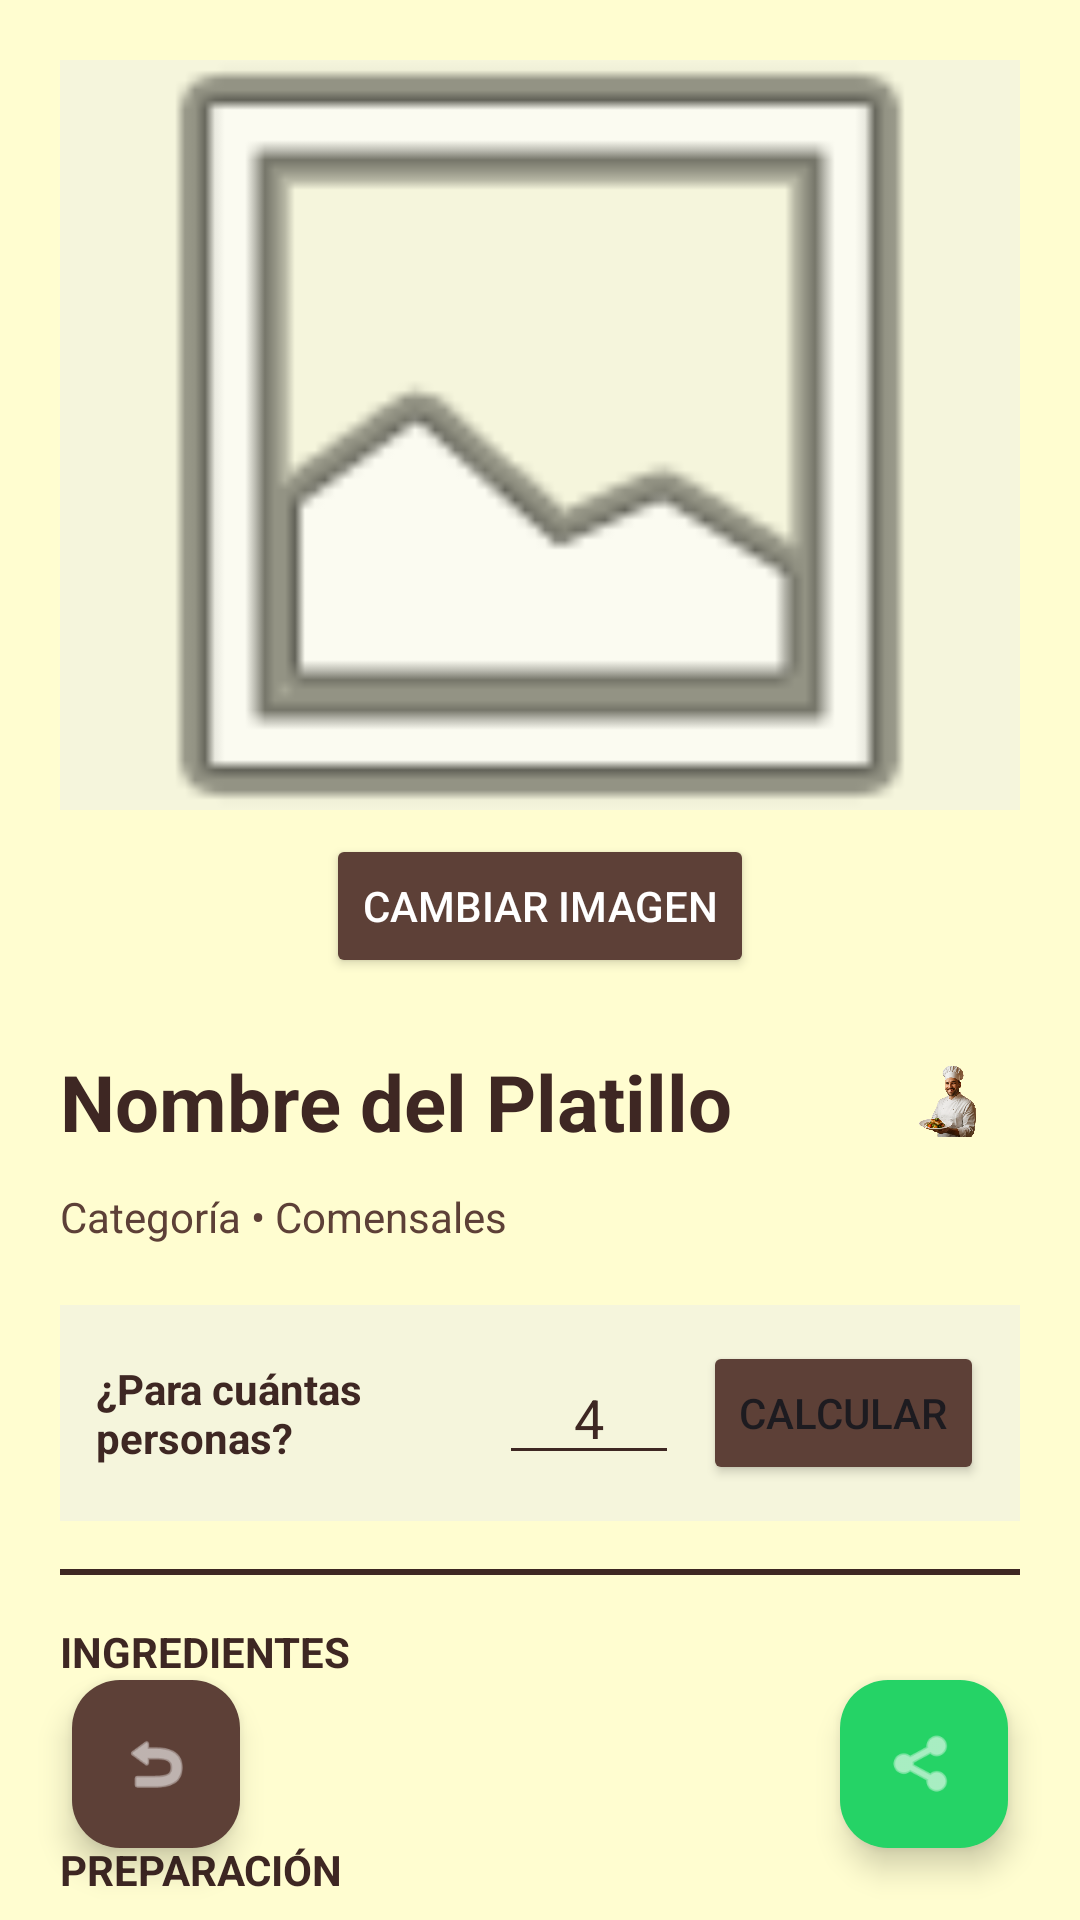

The Android layout XML behind this screen, and the referenced resources:
<!-- AndroidManifest.xml: application theme Theme.AiTaskGenius -->
<!-- res/layout/activity_recipe_detail.xml -->
<?xml version="1.0" encoding="utf-8"?>
<androidx.coordinatorlayout.widget.CoordinatorLayout
    xmlns:android="http://schemas.android.com/apk/res/android"
    xmlns:app="http://schemas.android.com/apk/res-auto"
    android:layout_width="match_parent"
    android:layout_height="match_parent"
    android:background="#FFFDD0"
    android:fitsSystemWindows="true">

    <androidx.core.widget.NestedScrollView
        android:layout_width="match_parent"
        android:layout_height="match_parent"
        android:fillViewport="true">

        <LinearLayout
            android:layout_width="match_parent"
            android:layout_height="wrap_content"
            android:orientation="vertical"
            android:padding="20dp"
            android:paddingBottom="150dp">

            
            <ImageView
                android:id="@+id/ivDetailImage"
                android:layout_width="match_parent"
                android:layout_height="250dp"
                android:background="#F5F5DC"
                android:scaleType="centerCrop"
                android:src="@android:drawable/ic_menu_gallery"
                android:layout_marginBottom="8dp" />

            
            <Button
                android:id="@+id/btnChangePhoto"
                style="@style/Widget.AppCompat.Button.Small"
                android:layout_width="wrap_content"
                android:layout_height="wrap_content"
                android:layout_gravity="center_horizontal"
                android:text="Cambiar Imagen"
                android:backgroundTint="#5D4037"
                android:textColor="#FFFFFF"
                android:layout_marginBottom="16dp"/>

            
            <androidx.constraintlayout.widget.ConstraintLayout
                android:layout_width="match_parent"
                android:layout_height="wrap_content">

                
                <ImageView
                    android:id="@+id/ivDetailLogo"
                    android:layout_width="50dp"
                    android:layout_height="50dp"
                    android:src="@drawable/logo_chef"
                    app:layout_constraintEnd_toEndOf="parent"
                    app:layout_constraintTop_toTopOf="parent" />

                
                <TextView
                    android:id="@+id/tvDetailTitle"
                    android:layout_width="0dp"
                    android:layout_height="wrap_content"
                    android:layout_marginEnd="8dp"
                    android:text="Nombre del Platillo"
                    android:textColor="#3E2723"
                    android:textSize="26sp"
                    android:textStyle="bold"
                    app:layout_constraintBottom_toBottomOf="@id/ivDetailLogo"
                    app:layout_constraintEnd_toStartOf="@id/ivDetailLogo"
                    app:layout_constraintStart_toStartOf="parent"
                    app:layout_constraintTop_toTopOf="@id/ivDetailLogo" />
            </androidx.constraintlayout.widget.ConstraintLayout>

            <TextView
                android:id="@+id/tvDetailInfo"
                android:layout_width="match_parent"
                android:layout_height="wrap_content"
                android:layout_marginTop="4dp"
                android:textColor="#5D4037"
                android:text="Categoría • Comensales" />

            
            
            <LinearLayout
                android:layout_width="match_parent"
                android:layout_height="wrap_content"
                android:orientation="horizontal"
                android:gravity="center_vertical"
                android:layout_marginTop="20dp"
                android:padding="12dp"
                android:background="#F5F5DC">

                <TextView
                    android:layout_width="0dp"
                    android:layout_height="wrap_content"
                    android:layout_weight="1"
                    android:text="¿Para cuántas personas?"
                    android:textColor="#3E2723"
                    android:textStyle="bold"
                    android:textSize="14sp" />

                <EditText
                    android:id="@+id/etTargetServings"
                    android:layout_width="60dp"
                    android:layout_height="wrap_content"
                    android:inputType="number"
                    android:text="4"
                    android:textColor="#3E2723"
                    android:backgroundTint="#3E2723"
                    android:textAlignment="center" />

                <Button
                    android:id="@+id/btnCalculate"
                    android:layout_width="wrap_content"
                    android:layout_height="wrap_content"
                    android:layout_marginStart="8dp"
                    android:text="Calcular"
                    android:backgroundTint="#5D4037"
                    style="@style/Widget.AppCompat.Button.Small" />
            </LinearLayout>

            <View
                android:layout_width="match_parent"
                android:layout_height="2dp"
                android:layout_marginTop="16dp"
                android:background="#3E2723" />

            
            <TextView
                android:layout_width="match_parent"
                android:layout_height="wrap_content"
                android:layout_marginTop="16dp"
                android:text="INGREDIENTES"
                android:textStyle="bold"
                android:textColor="#3E2723" />

            <TextView
                android:id="@+id/tvDetailIngredients"
                android:layout_width="match_parent"
                android:layout_height="wrap_content"
                android:layout_marginTop="8dp"
                android:textColor="#121212"
                android:textSize="16sp"
                android:lineSpacingExtra="4dp"/>

            
            <TextView
                android:layout_width="match_parent"
                android:layout_height="wrap_content"
                android:layout_marginTop="24dp"
                android:text="PREPARACIÓN"
                android:textStyle="bold"
                android:textColor="#3E2723" />

            <TextView
                android:id="@+id/tvDetailSteps"
                android:layout_width="match_parent"
                android:layout_height="wrap_content"
                android:layout_marginTop="8dp"
                android:textColor="#121212"
                android:textSize="16sp"
                android:lineSpacingExtra="4dp"
                android:hyphenationFrequency="none"
                android:maxLines="5000" />

        </LinearLayout>
    </androidx.core.widget.NestedScrollView>

    <com.google.android.material.floatingactionbutton.FloatingActionButton
        android:id="@+id/fabBackDetail"
        android:layout_width="wrap_content"
        android:layout_height="wrap_content"
        android:layout_gravity="bottom|start"
        android:layout_margin="24dp"
        app:backgroundTint="#5D4037"
        app:srcCompat="@android:drawable/ic_menu_revert"
        app:tint="@android:color/white"
        android:contentDescription="Volver" />

    
    <com.google.android.material.floatingactionbutton.FloatingActionButton
        android:id="@+id/fabShareWhatsapp"
        android:layout_width="wrap_content"
        android:layout_height="wrap_content"
        android:layout_gravity="bottom|end"
        android:layout_margin="24dp"
        app:backgroundTint="#25D366"
        app:srcCompat="@android:drawable/ic_menu_share"
        app:tint="@android:color/white"
        android:contentDescription="Compartir por WhatsApp" />

</androidx.coordinatorlayout.widget.CoordinatorLayout>
<!-- resources referenced by this layout -->
<resources>
  <!-- drawable logo_chef: png bitmap (drawable, 558431 bytes) -->
  <style name="Theme.AiTaskGenius" parent="Base.Theme.AiTaskGenius" />
  <style name="Base.Theme.AiTaskGenius" parent="Theme.Material3.DayNight.NoActionBar">
          
          
      </style>
</resources>
